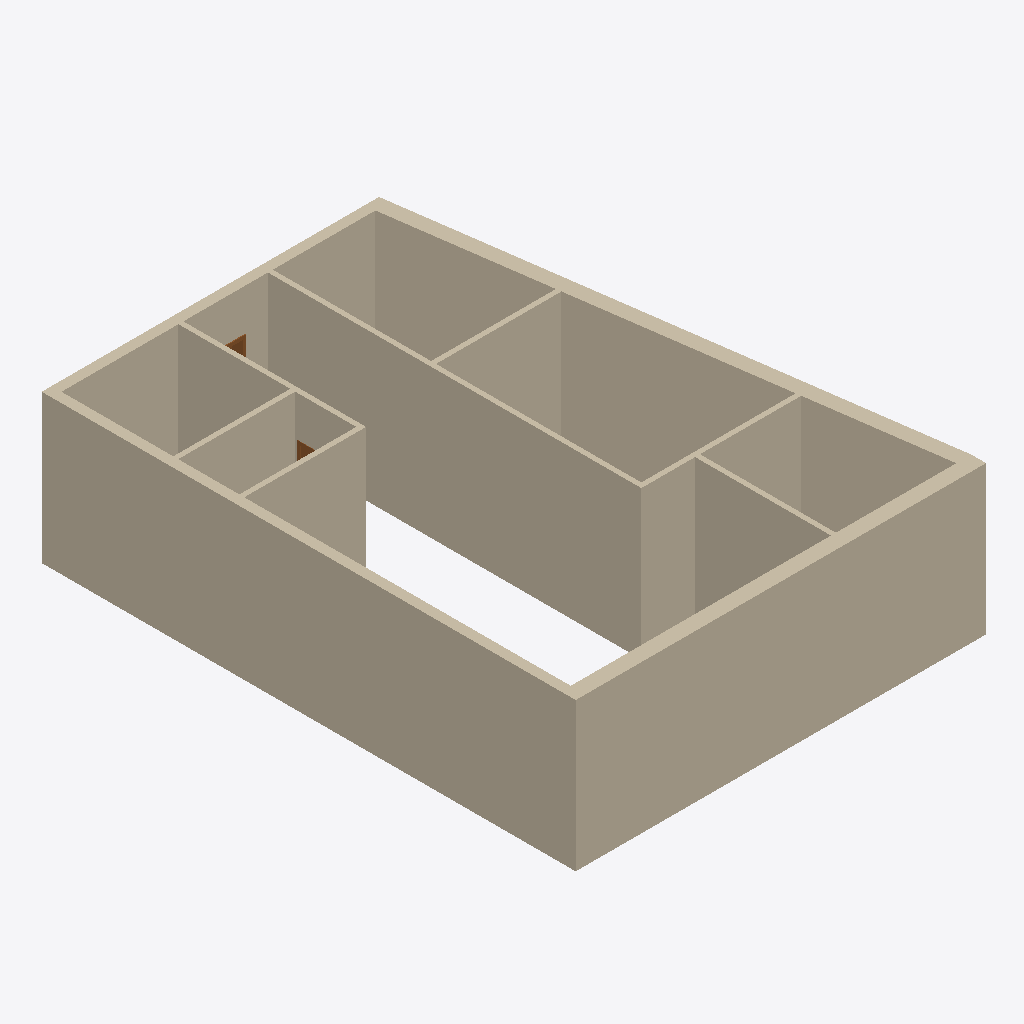
Isometric view of an IFC building model (IFC-SPF (STEP), schema IFC4, length unit millimetre), seen from the south-west, elements coloured by IFC class: 11 walls (beige), 2 doors (brown).
Extent 8.3 m × 10.9 m × 3.0 m (x, y, z). Storeys (1): My Storey at 0.00 m. Elements (13): 11 IfcWall, 2 IfcDoor.

HEADER;
FILE_DESCRIPTION(('ViewDefinition[DesignTransferView]'),'2;1');
FILE_NAME('Kvennavikgata_v02.ifc','2024-03-23T18:10:56+01:00',(''),(''),'IfcOpenShell v0.7.0-6c9e130ca','BlenderBIM [number]-4e76f36','');
FILE_SCHEMA(('IFC4'));
ENDSEC;
DATA;
#1=IFCPROJECT('29BiDwbBP0e9KF0Dllfvei',$,'My Project',$,$,$,$,(#14,#26),#9);
#30=IFCSITE('3WgsyhWwXCWBxfkUbI7JFF',$,'My Site',$,$,#9063,$,$,$,$,$,$,$,$);
#36=IFCBUILDING('2Eq4QD0Ez0QOU_rcpn0T2P',$,'My Building',$,$,#9068,$,$,$,$,$,$);
#42=IFCBUILDINGSTOREY('0i$T4s4v1788o4m4FYdmFa',$,'My Storey',$,$,#9228,$,$,$,$);
#2914=IFCWALL('1aZzVGz6nDUhLiFrBnTvJX',$,'Wall',$,$,#9689,#2920,$,$);
#8218=IFCWALL('2KN1$GovDAAgQzfEnA8Zvf',$,'Wall',$,$,#9403,#8224,$,$);
#2406=IFCWALL('1rEVT1NsXFOf7UR_0EZwiC',$,'Wall',$,$,#9413,#2412,$,$);
#8149=IFCWALL('1ddIR8Lw9EFRqDs92znVC7',$,'Wall',$,$,#9408,#8155,$,$);
#3368=IFCWALL('39NQ4nGpPCFhZCm0ERAIdn',$,'Wall',$,$,#9576,#3374,$,$);
#3660=IFCWALL('266RpOsz1C68nlbQGHel2r',$,'Wall',$,$,#9428,#3666,$,$);
#3710=IFCWALL('2nE7nJycPE996VBMBAq07g',$,'Wall',$,$,#9398,#3716,$,$);
#3583=IFCWALL('38WqoOjsr4SPK0arRMCmYi',$,'Wall',$,$,#9438,#3589,$,$);
#4387=IFCWALL('1TXFO5mkXA2RhSOBj0Cy_B',$,'Wall',$,$,#9433,#4393,$,$);
#3443=IFCWALL('3keL8id119rQj7QNjrC35W',$,'Wall',$,$,#9474,#3450,$,$);
#4209=IFCWALL('3$_6dGJCPFcPmHlfLdMz7n',$,'Wall',$,$,#9492,#4215,$,$);
#5098=IFCDOOR('0otP$2q3v3Fx9JiR$$SuHj',$,'Door',$,$,#9591,#5125,$,2140.0,1000.0,$,.SINGLE_SWING_LEFT.,$);
#6413=IFCDOOR('1f4gbB$7nBHOLj9T0G8oFd',$,'Door',$,$,#9443,#6445,$,2140.00010490417,980.000019073486,$,.SINGLE_SWING_RIGHT.,$);
ENDSEC;